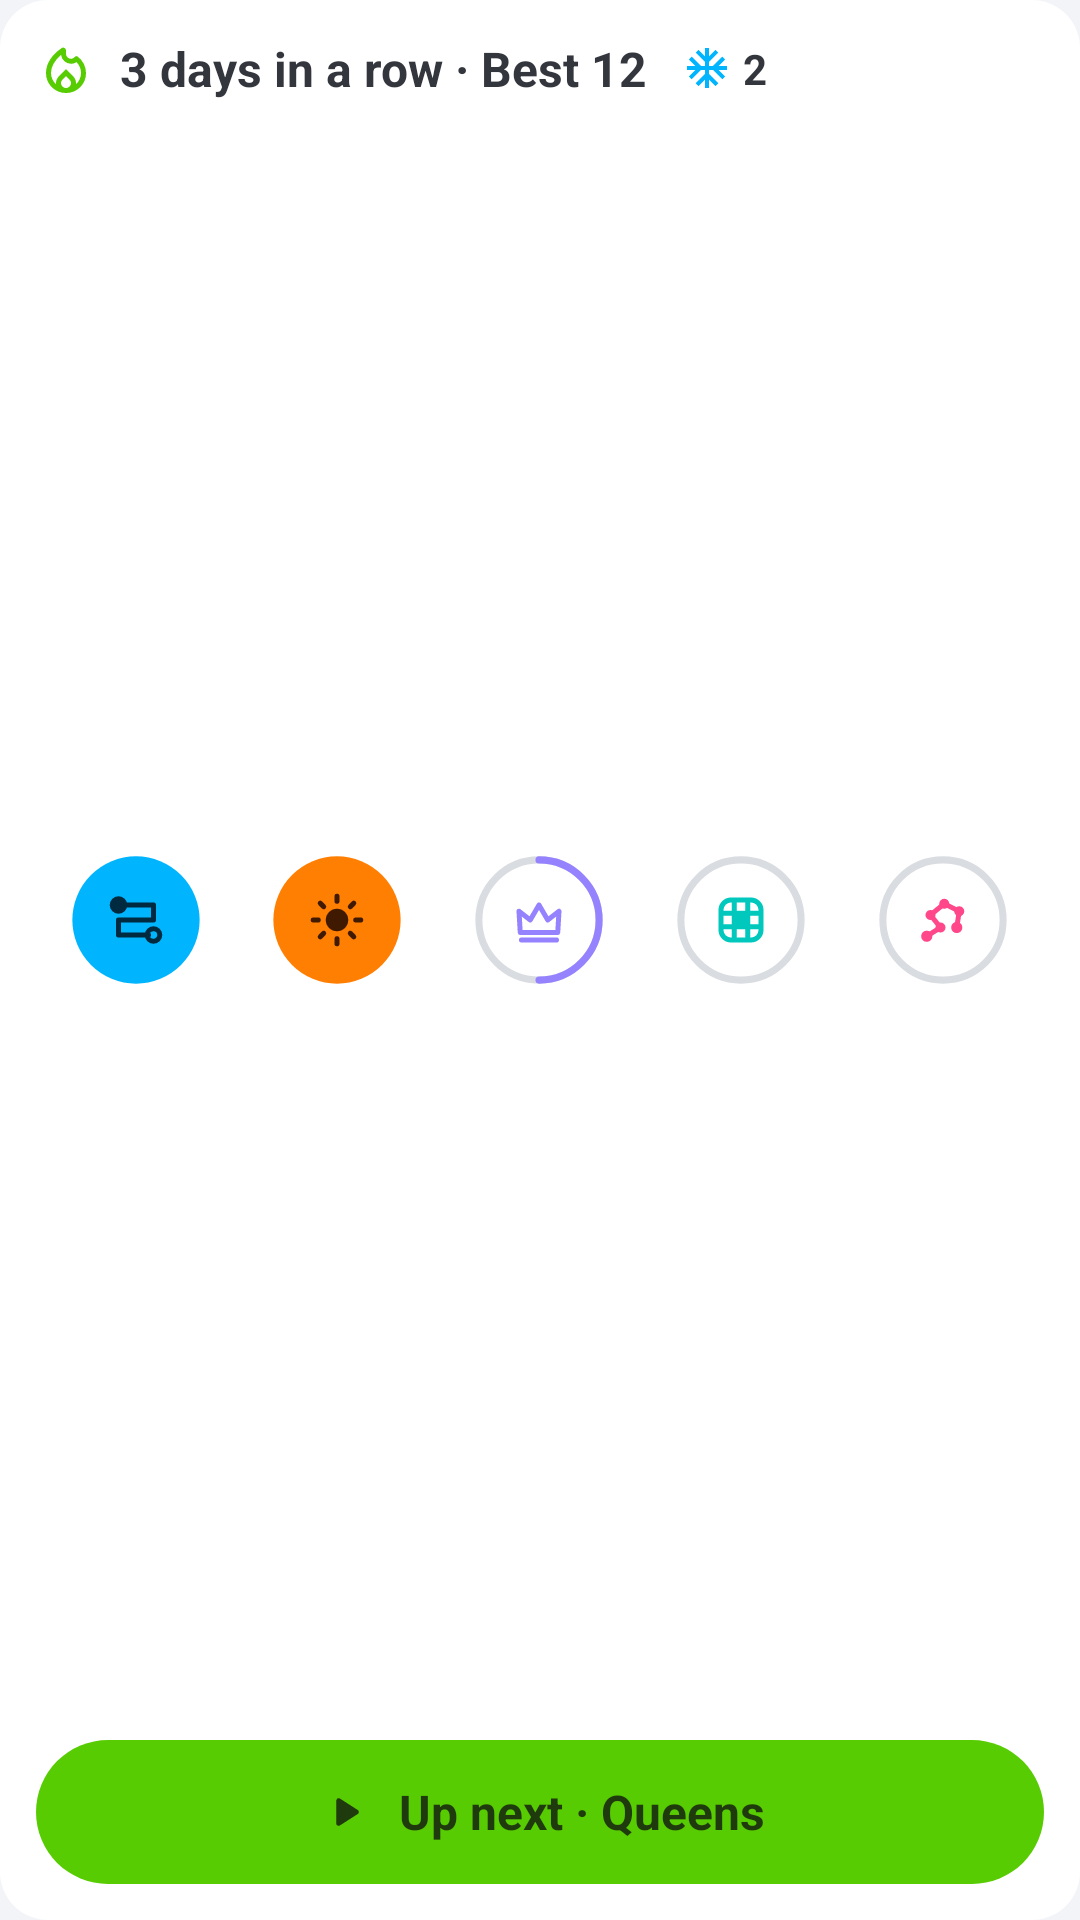

This screen was rendered from an Android layout file. Write that file and the resources it references.
<!-- AndroidManifest.xml: application theme Theme.PuzzleBox -->
<!-- res/layout/widget_preview.xml -->
<?xml version="1.0" encoding="utf-8"?>
<LinearLayout xmlns:android="http://schemas.android.com/apk/res/android"
    xmlns:tools="http://schemas.android.com/tools"
    android:layout_width="match_parent"
    android:layout_height="match_parent"
    android:background="@drawable/widget_preview_background"
    android:orientation="vertical"
    android:padding="12dp"
    tools:ignore="UseAppTint,ContentDescription">

    <LinearLayout
        android:layout_width="match_parent"
        android:layout_height="wrap_content"
        android:gravity="center_vertical"
        android:orientation="horizontal">

        <ImageView
            android:layout_width="20dp"
            android:layout_height="20dp"
            android:src="@drawable/widget_flame"
            android:tint="@color/widget_primary" />

        <TextView
            android:layout_width="wrap_content"
            android:layout_height="wrap_content"
            android:layout_marginStart="8dp"
            android:text="@string/widget_preview_streak"
            android:textColor="@color/widget_text"
            android:textSize="16sp"
            android:textStyle="bold" />

        <ImageView
            android:layout_width="16dp"
            android:layout_height="16dp"
            android:layout_marginStart="12dp"
            android:src="@drawable/widget_snowflake"
            android:tint="@color/widget_accent_blue" />

        <TextView
            android:layout_width="wrap_content"
            android:layout_height="wrap_content"
            android:layout_marginStart="4dp"
            android:text="@string/widget_preview_freezes"
            android:textColor="@color/widget_text"
            android:textSize="14sp"
            android:textStyle="bold" />
    </LinearLayout>

    <LinearLayout
        android:layout_width="match_parent"
        android:layout_height="0dp"
        android:layout_marginTop="8dp"
        android:layout_marginBottom="8dp"
        android:layout_weight="1"
        android:orientation="horizontal">

        
        <FrameLayout
            android:layout_width="0dp"
            android:layout_height="match_parent"
            android:layout_weight="1">

            <ImageView
                android:layout_width="44dp"
                android:layout_height="44dp"
                android:layout_gravity="center"
                android:src="@drawable/widget_ring_disc"
                android:tint="@color/widget_accent_blue" />

            <ImageView
                android:layout_width="20dp"
                android:layout_height="20dp"
                android:layout_gravity="center"
                android:src="@drawable/widget_glyph_zip"
                android:tint="@color/widget_on_accent_blue" />
        </FrameLayout>

        
        <FrameLayout
            android:layout_width="0dp"
            android:layout_height="match_parent"
            android:layout_weight="1">

            <ImageView
                android:layout_width="44dp"
                android:layout_height="44dp"
                android:layout_gravity="center"
                android:src="@drawable/widget_ring_disc"
                android:tint="@color/widget_accent_orange" />

            <ImageView
                android:layout_width="20dp"
                android:layout_height="20dp"
                android:layout_gravity="center"
                android:src="@drawable/widget_glyph_tango"
                android:tint="@color/widget_on_accent_orange" />
        </FrameLayout>

        
        <FrameLayout
            android:layout_width="0dp"
            android:layout_height="match_parent"
            android:layout_weight="1">

            <ImageView
                android:layout_width="44dp"
                android:layout_height="44dp"
                android:layout_gravity="center"
                android:src="@drawable/widget_ring_track"
                android:tint="@color/widget_track" />

            <ImageView
                android:layout_width="44dp"
                android:layout_height="44dp"
                android:layout_gravity="center"
                android:src="@drawable/widget_ring_half"
                android:tint="@color/widget_accent_violet" />

            <ImageView
                android:layout_width="20dp"
                android:layout_height="20dp"
                android:layout_gravity="center"
                android:src="@drawable/widget_glyph_queens"
                android:tint="@color/widget_accent_violet" />
        </FrameLayout>

        
        <FrameLayout
            android:layout_width="0dp"
            android:layout_height="match_parent"
            android:layout_weight="1">

            <ImageView
                android:layout_width="44dp"
                android:layout_height="44dp"
                android:layout_gravity="center"
                android:src="@drawable/widget_ring_track"
                android:tint="@color/widget_track" />

            <ImageView
                android:layout_width="20dp"
                android:layout_height="20dp"
                android:layout_gravity="center"
                android:src="@drawable/widget_glyph_minisudoku"
                android:tint="@color/widget_accent_teal" />
        </FrameLayout>

        
        <FrameLayout
            android:layout_width="0dp"
            android:layout_height="match_parent"
            android:layout_weight="1">

            <ImageView
                android:layout_width="44dp"
                android:layout_height="44dp"
                android:layout_gravity="center"
                android:src="@drawable/widget_ring_track"
                android:tint="@color/widget_track" />

            <ImageView
                android:layout_width="20dp"
                android:layout_height="20dp"
                android:layout_gravity="center"
                android:src="@drawable/widget_glyph_strands"
                android:tint="@color/widget_accent_pink" />
        </FrameLayout>
    </LinearLayout>

    <LinearLayout
        android:layout_width="match_parent"
        android:layout_height="48dp"
        android:background="@drawable/widget_preview_button"
        android:gravity="center"
        android:orientation="horizontal">

        <ImageView
            android:layout_width="20dp"
            android:layout_height="20dp"
            android:src="@drawable/widget_play"
            android:tint="@color/widget_on_primary" />

        <TextView
            android:layout_width="wrap_content"
            android:layout_height="wrap_content"
            android:layout_marginStart="8dp"
            android:text="@string/widget_preview_up_next"
            android:textColor="@color/widget_on_primary"
            android:textSize="16sp"
            android:textStyle="bold" />
    </LinearLayout>
</LinearLayout>
<!-- resources referenced by this layout -->
<resources>
  <color name="widget_accent_blue">#00B4FE</color>
  <color name="widget_accent_orange">#FF7F02</color>
  <color name="widget_accent_pink">#FF478A</color>
  <color name="widget_accent_teal">#00C8BD</color>
  <color name="widget_accent_violet">#9582FF</color>
  <color name="widget_on_accent_blue">#002A3F</color>
  <color name="widget_on_accent_orange">#401A00</color>
  <color name="widget_on_primary">#1F3A0D</color>
  <color name="widget_primary">#58CC02</color>
  <color name="widget_text">#33363D</color>
  <color name="widget_track">#D9DCE0</color>
  <!-- drawable widget_glyph_queens (drawable) -->
  <?xml version="1.0" encoding="utf-8"?>
  <vector xmlns:android="http://schemas.android.com/apk/res/android"
      android:width="24dp"
      android:height="24dp"
      android:viewportWidth="24"
      android:viewportHeight="24">
      <path
          android:pathData="M4.5 17L4 8.5 8.5 12 12 6 15.5 12 20 8.5 19.5 17ZM5 20H19"
          android:strokeColor="@android:color/white"
          android:strokeWidth="2"
          android:strokeLineCap="round"
          android:strokeLineJoin="round" />
  </vector>
  <!-- drawable widget_preview_background (drawable) -->
  <?xml version="1.0" encoding="utf-8"?>
  <shape xmlns:android="http://schemas.android.com/apk/res/android"
      android:shape="rectangle">
      <solid android:color="@color/widget_surface" />
      <corners android:radius="16dp" />
  </shape>
  <!-- drawable widget_preview_button (drawable) -->
  <?xml version="1.0" encoding="utf-8"?>
  <shape xmlns:android="http://schemas.android.com/apk/res/android"
      android:shape="rectangle">
      <solid android:color="@color/widget_primary" />
      <corners android:radius="24dp" />
  </shape>
  <!-- drawable widget_ring_disc (drawable) -->
  <?xml version="1.0" encoding="utf-8"?>
  <vector xmlns:android="http://schemas.android.com/apk/res/android"
      android:width="56dp"
      android:height="56dp"
      android:viewportWidth="56"
      android:viewportHeight="56">
      <path
          android:fillColor="@android:color/white"
          android:pathData="M1,28a27,27 0 1,0 54,0a27,27 0 1,0 -54,0Z" />
  </vector>
  <!-- drawable widget_ring_half (drawable) -->
  <?xml version="1.0" encoding="utf-8"?>
  <vector xmlns:android="http://schemas.android.com/apk/res/android"
      android:width="56dp"
      android:height="56dp"
      android:viewportWidth="56"
      android:viewportHeight="56">
      <path
          android:pathData="M28,2.5A25.5,25.5 0 0 1 28,53.5"
          android:strokeColor="@android:color/white"
          android:strokeWidth="3"
          android:strokeLineCap="round" />
  </vector>
  <!-- drawable widget_ring_track (drawable) -->
  <?xml version="1.0" encoding="utf-8"?>
  <vector xmlns:android="http://schemas.android.com/apk/res/android"
      android:width="56dp"
      android:height="56dp"
      android:viewportWidth="56"
      android:viewportHeight="56">
      <path
          android:pathData="M28,2.5a25.5,25.5 0 1,0 0,51a25.5,25.5 0 1,0 0,-51Z"
          android:strokeColor="@android:color/white"
          android:strokeWidth="3" />
  </vector>
  <string name="widget_preview_freezes">2</string>
  <string name="widget_preview_streak">3 days in a row · Best 12</string>
  <string name="widget_preview_up_next">Up next · Queens</string>
  <style name="Theme.PuzzleBox" parent="android:Theme.Material.Light.NoActionBar">
          <item name="android:windowBackground">@color/puzzlebox_launch_background</item>
      </style>
  <color name="widget_surface">#FFFFFF</color>
  <color name="puzzlebox_launch_background">#F2F4F7</color>
</resources>
